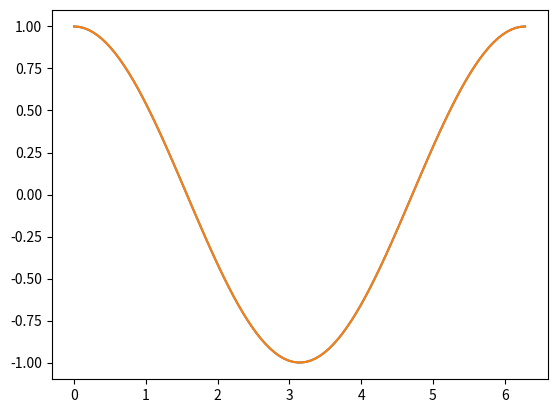

Write the Python code that produced this figure.
import numpy as np

x = np.array([5, 2, 3.3])
print(x)

z = np.zeros(4) 
e = np.ones(3)
a = np.zeros_like(x) 



y = x+e    
print(y)

print(y*x)

a = np.array([ 1, 3, 0, 2])
b = np.array([-1, 2, 2, 0])

np.dot(a, b)

print(x)
print(x+1)

np.arange(0.5, 4.5, 0.5)

x = np.linspace(0, 2*np.pi, 100)
y1 = np.cos(x)



import matplotlib.pyplot as plt

x = np.linspace(0, 2*np.pi, 100)
y1 = np.cos(x)
plt.plot (x, y1)



plt.plot (x, y1)
plt.savefig('cosplot.png')

# just run this cell to define the data

# Monthly mean precipitation (mm)
# Data from https://climatecharts.net/

month = range(1,13)
Pr_NL      = [72.8, 54.1, 52.5, 38.7, 50.0, 63.0, 73.1, 82.9, 82.9, 86.8, 87.7, 83.6] # Netherlands
Pr_Madrid  = [43.0, 45.1, 44.8, 58.6, 60.7, 31.0, 12.7, 16.3, 32.5, 75.8, 60.7, 48.5] # Spain, around Madrid
Pr_Lapland = [27.0, 25.9, 22.5, 22.1, 35.6, 60.0, 66.9, 58.1, 46.6, 42.9, 34.2, 28.4] # Finland, Lapland, around Sodankylä
#             Jan   Feb   Mar   Apr   May   Jun   Jul   Aug   Sep   Oct   Nov   Dec   

# your plotting here






# Just run this cell to define A
A = np.array([[ 1,  2,  3,  4],
              [ 5,  6,  7,  8],
              [ 9, 10, 11, 12],
              [13, 14, 15, 16],
              [17, 18, 19, 20]])

